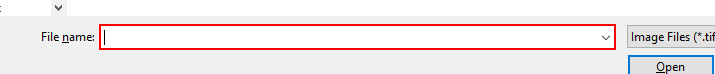
Task: Robotic Enterprise Framework
Workflow: SelectAnImage

Step 1 [then]: type a value in window 'Open' (chrome.exe)

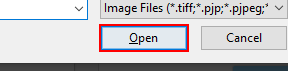
Step 2: click in window 'Open' (chrome.exe)

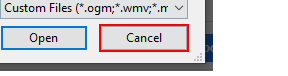
Step 3 [else]: click in window 'Open' (chrome.exe)
